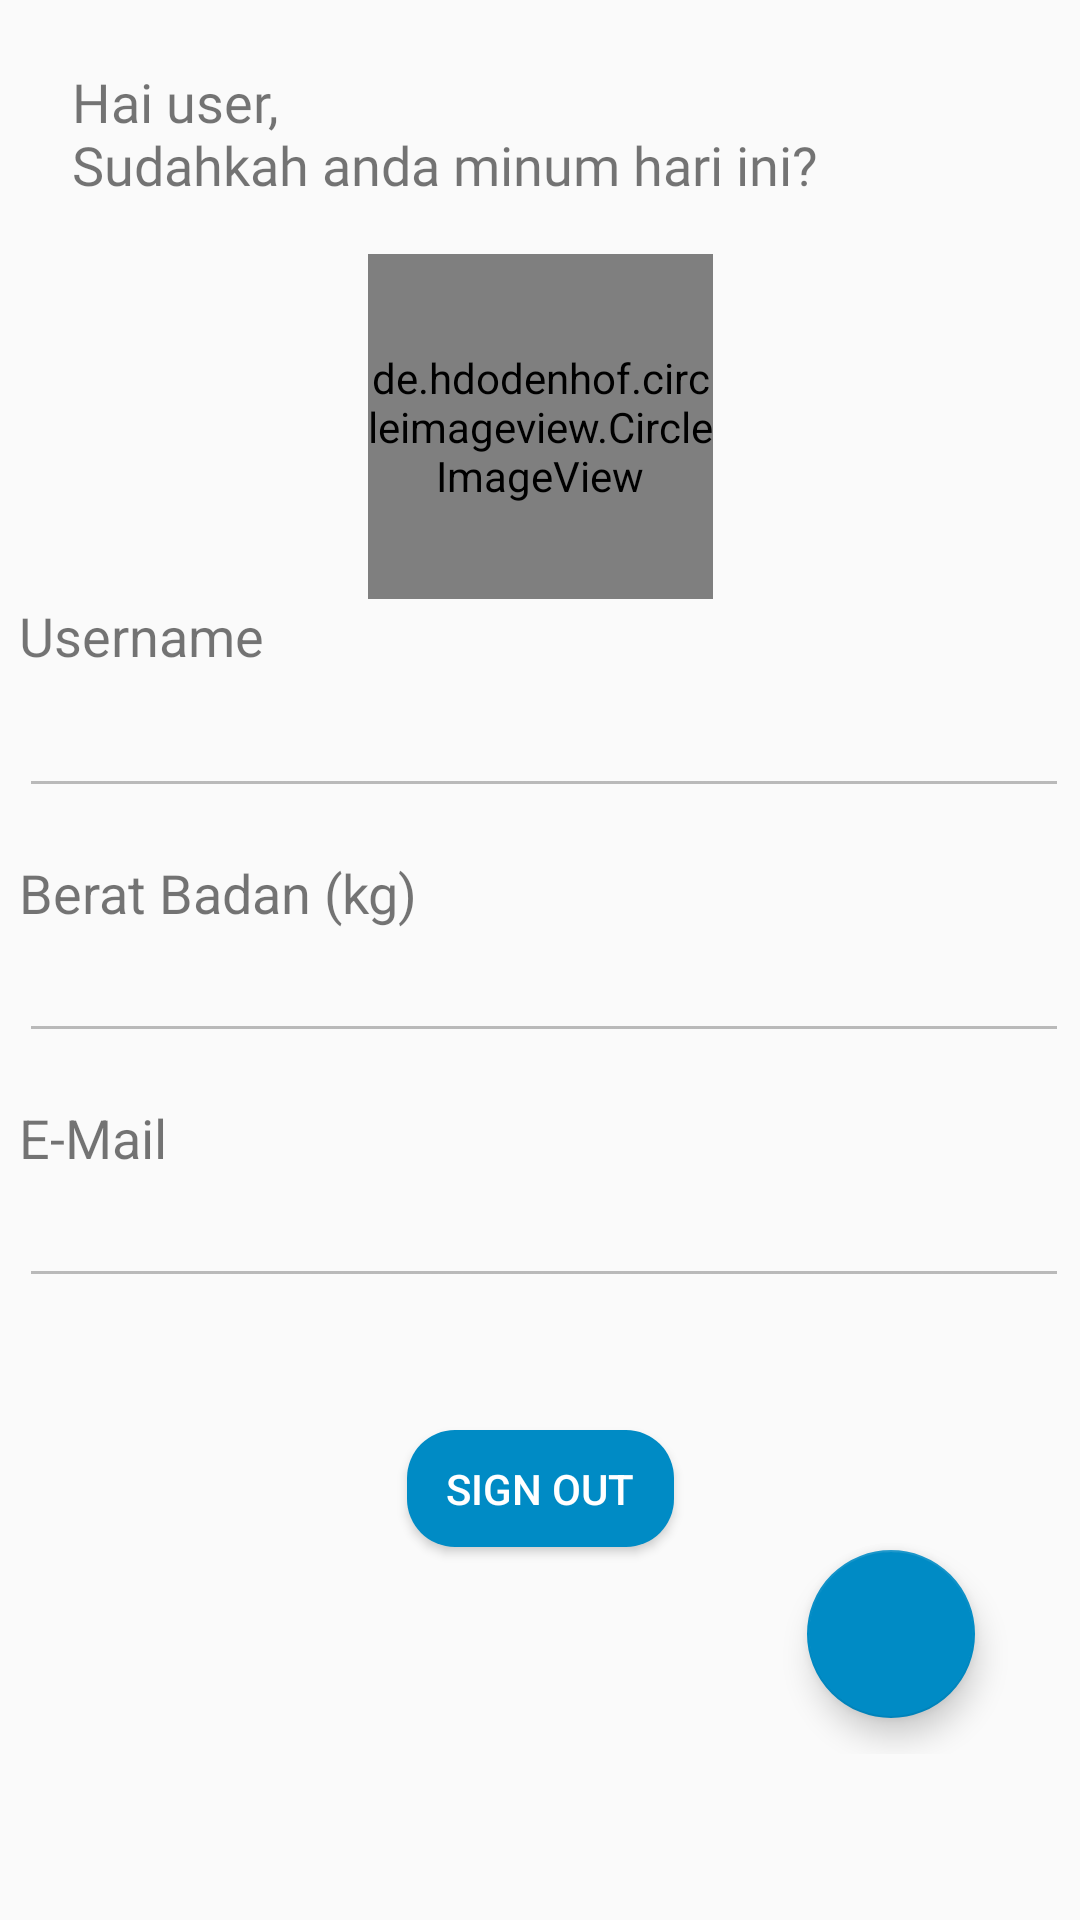

Layout XML and referenced resources for this Android screen:
<!-- AndroidManifest.xml: application theme AppTheme -->
<!-- res/layout/fragment_profil.xml -->
<?xml version="1.0" encoding="utf-8"?>
<FrameLayout xmlns:android="http://schemas.android.com/apk/res/android"
    xmlns:app="http://schemas.android.com/apk/res-auto"
    xmlns:tools="http://schemas.android.com/tools"
    android:layout_width="match_parent"
    android:layout_height="match_parent"
    tools:context=".mainlayout.profil.ProfilFragment">

        <ScrollView
            android:layout_width="match_parent"
            android:layout_height="match_parent">
            <androidx.constraintlayout.widget.ConstraintLayout
                android:paddingBottom="@dimen/activity_horizontal_margin"
                android:layout_width="match_parent"
                android:layout_height="wrap_content">
                <TextView
                    android:id="@+id/profileGreeting"
                    android:layout_width="wrap_content"
                    android:layout_height="wrap_content"
                    android:fontFamily="@font/micross"
                    android:text="@string/greeting"
                    android:textSize="18sp"
                    app:layout_constraintBottom_toBottomOf="parent"
                    app:layout_constraintEnd_toEndOf="parent"
                    app:layout_constraintHorizontal_bias="0.216"
                    app:layout_constraintStart_toStartOf="parent"
                    app:layout_constraintTop_toTopOf="parent"
                    app:layout_constraintVertical_bias="0.04" />

                <de.hdodenhof.circleimageview.CircleImageView
                    android:id="@+id/circleImageView"
                    android:layout_width="115dp"
                    android:layout_height="115dp"
                    android:src="@drawable/ic_person_grey_24dp"
                    app:layout_constraintBottom_toBottomOf="parent"
                    app:layout_constraintEnd_toEndOf="parent"
                    app:layout_constraintStart_toStartOf="parent"
                    app:layout_constraintTop_toBottomOf="@+id/profileGreeting"
                    app:layout_constraintVertical_bias="0.044" />

                <TextView
                    android:id="@+id/textView6"
                    android:layout_width="wrap_content"
                    android:layout_height="wrap_content"
                    android:text="@string/usernamePromt"
                    android:textSize="18sp"
                    app:layout_constraintEnd_toEndOf="@+id/profilUsername"
                    app:layout_constraintHorizontal_bias="0.0"
                    app:layout_constraintStart_toStartOf="@+id/profilUsername"
                    app:layout_constraintTop_toBottomOf="@+id/circleImageView" />

                <EditText
                    android:id="@+id/profilUsername"
                    android:layout_width="350dp"
                    android:layout_height="wrap_content"
                    android:layout_marginTop="4dp"
                    android:layout_marginEnd="12dp"
                    android:ems="10"
                    android:enabled="false"
                    android:inputType="textPersonName"
                    app:layout_constraintEnd_toEndOf="@+id/circleImageView"
                    app:layout_constraintHorizontal_bias="0.472"
                    app:layout_constraintStart_toStartOf="@+id/circleImageView"
                    app:layout_constraintTop_toBottomOf="@+id/textView6" />

                <EditText
                    android:id="@+id/profilBerat"
                    android:layout_width="350dp"
                    android:layout_height="wrap_content"
                    android:layout_marginEnd="12dp"
                    android:ems="10"
                    android:enabled="false"
                    android:inputType="number"
                    app:layout_constraintEnd_toEndOf="@+id/profilUsername"
                    app:layout_constraintHorizontal_bias="0.0"
                    app:layout_constraintStart_toStartOf="@+id/profilUsername"
                    app:layout_constraintTop_toBottomOf="@+id/textView10" />

                <TextView
                    android:id="@+id/textView12"
                    android:layout_width="wrap_content"
                    android:layout_height="wrap_content"
                    android:layout_marginTop="16dp"
                    android:text="@string/email"
                    android:textSize="18sp"
                    app:layout_constraintEnd_toEndOf="@+id/profilBerat"
                    app:layout_constraintHorizontal_bias="0.0"
                    app:layout_constraintStart_toStartOf="@+id/profilBerat"
                    app:layout_constraintTop_toBottomOf="@+id/profilBerat" />

                <TextView
                    android:id="@+id/textView10"
                    android:layout_width="wrap_content"
                    android:layout_height="wrap_content"
                    android:layout_marginTop="16dp"
                    android:text="@string/berat_badan"
                    android:textSize="18sp"
                    app:layout_constraintEnd_toEndOf="@+id/profilUsername"
                    app:layout_constraintHorizontal_bias="0.0"
                    app:layout_constraintStart_toStartOf="@+id/profilUsername"
                    app:layout_constraintTop_toBottomOf="@+id/profilUsername" />

                <EditText
                    android:id="@+id/profilEmail"
                    android:layout_width="350dp"
                    android:layout_height="wrap_content"
                    android:ems="10"
                    android:enabled="false"
                    android:inputType="textEmailAddress"
                    app:layout_constraintEnd_toEndOf="@+id/profilBerat"
                    app:layout_constraintHorizontal_bias="0.0"
                    app:layout_constraintStart_toStartOf="@+id/profilBerat"
                    app:layout_constraintTop_toBottomOf="@+id/textView12" />

                <com.google.android.material.floatingactionbutton.FloatingActionButton
                    android:id="@+id/fab"
                    android:layout_width="wrap_content"
                    android:layout_height="wrap_content"
                    android:layout_gravity="bottom|end"
                    android:layout_margin="@dimen/activity_horizontal_margin"
                    app:layout_constraintBottom_toBottomOf="@+id/buttonSave"
                    app:layout_constraintEnd_toEndOf="parent"
                    app:layout_constraintHorizontal_bias="0.918"
                    app:layout_constraintStart_toStartOf="parent"
                    app:layout_constraintTop_toTopOf="@+id/buttonSave"
                    app:srcCompat="@drawable/ic_create_24dp" />

                <Button
                    android:id="@+id/buttonSave"
                    android:layout_width="89dp"
                    android:layout_height="wrap_content"
                    android:background="@drawable/btn_rounded"
                    android:text="@string/simpan"
                    android:textColor="@color/white"
                    android:visibility="invisible"
                    app:layout_constraintBottom_toBottomOf="parent"
                    app:layout_constraintEnd_toEndOf="parent"
                    app:layout_constraintHorizontal_bias="0.074"
                    app:layout_constraintStart_toStartOf="parent"
                    app:layout_constraintTop_toBottomOf="@+id/signOut"
                    app:layout_constraintVertical_bias="0.242" />

                <Button
                    android:id="@+id/signOut"
                    android:layout_width="89dp"
                    android:layout_height="39dp"
                    android:layout_marginTop="44dp"
                    android:background="@drawable/btn_rounded"
                    android:text="@string/sign_out"
                    android:textColor="@color/white"
                    app:layout_constraintBottom_toBottomOf="parent"
                    app:layout_constraintEnd_toEndOf="parent"
                    app:layout_constraintHorizontal_bias="0.501"
                    app:layout_constraintStart_toStartOf="parent"
                    app:layout_constraintTop_toBottomOf="@+id/profilEmail"
                    app:layout_constraintVertical_bias="0.0" />
            </androidx.constraintlayout.widget.ConstraintLayout>

        </ScrollView>



</FrameLayout>
<!-- resources referenced by this layout -->
<resources>
  <color name="white">#FFFFFF</color>
  <dimen name="activity_horizontal_margin">12dp</dimen>
  <!-- drawable btn_rounded (drawable) -->
  <?xml version="1.0" encoding="utf-8"?>
  <shape xmlns:android="http://schemas.android.com/apk/res/android"
      xmlns:tools="http://schemas.android.com/tools"
      android:shape="rectangle"
      tools:ignore="MissingDefaultResource">
      <solid android:color="#008BC5"/>
      <corners android:radius="16dp"/>
  </shape>
  <!-- drawable ic_person_grey_24dp (drawable) -->
  <layer-list  xmlns:android="http://schemas.android.com/apk/res/android">
      <item>
          <shape xmlns:android="http://schemas.android.com/apk/res/android"
              android:shape="oval">
              <stroke
                  android:width="0.5dp"
                  android:color="@android:color/darker_gray"/>
          </shape>
      </item>
      <item>
          <vector
          android:viewportHeight="24.0" android:viewportWidth="24.0"
          android:height="24dp" android:tint="#808080"
          android:width="24dp">
          <path android:fillColor="#FF000000" android:pathData="M12,12c2.21,0 4,-1.79 4,-4s-1.79,-4 -4,-4 -4,1.79 -4,4 1.79,4 4,4zM12,14c-2.67,0 -8,1.34 -8,4v2h16v-2c0,-2.66 -5.33,-4 -8,-4z"/>
      </vector>
      </item>
  
  </layer-list>
  <string name="berat_badan">Berat Badan (kg)</string>
  <string name="email">E-Mail</string>
  <string name="greeting">Hai user,\nSudahkah anda minum hari ini?</string>
  <string name="sign_out">Sign Out</string>
  <string name="simpan">Simpan</string>
  <string name="usernamePromt">Username</string>
  <style name="AppTheme" parent="Theme.AppCompat.Light.NoActionBar">
          
          <item name="colorPrimary">@color/colorPrimary</item>
          <item name="colorPrimaryDark">@color/themeColor</item>
          <item name="colorAccent">@color/colorAccent</item>
          <item name="android:autofilledHighlight" tools:ignore="NewApi">@android:color/transparent</item>
  
      </style>
  <color name="colorPrimary">#008BC5</color>
  <color name="themeColor">#008BC5</color>
  <color name="colorAccent">#008BC5</color>
</resources>
